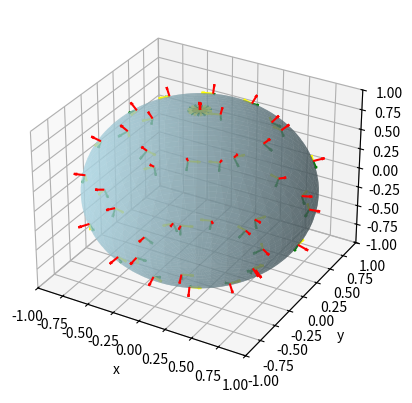
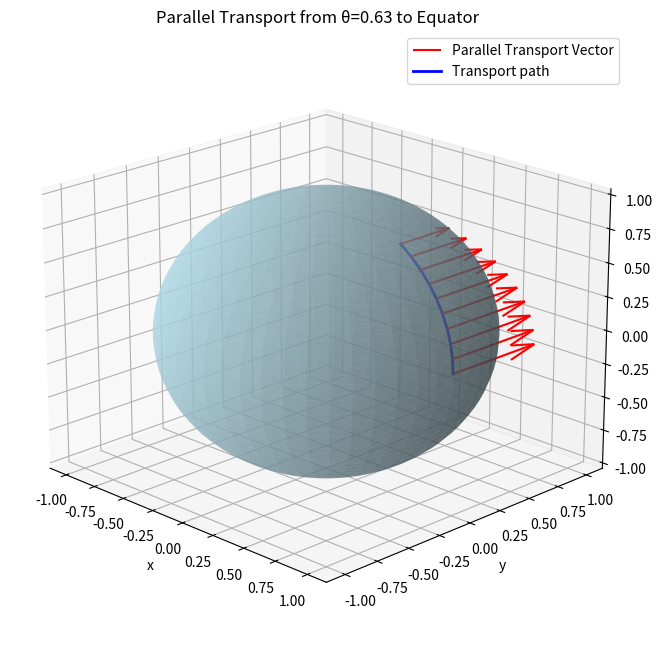
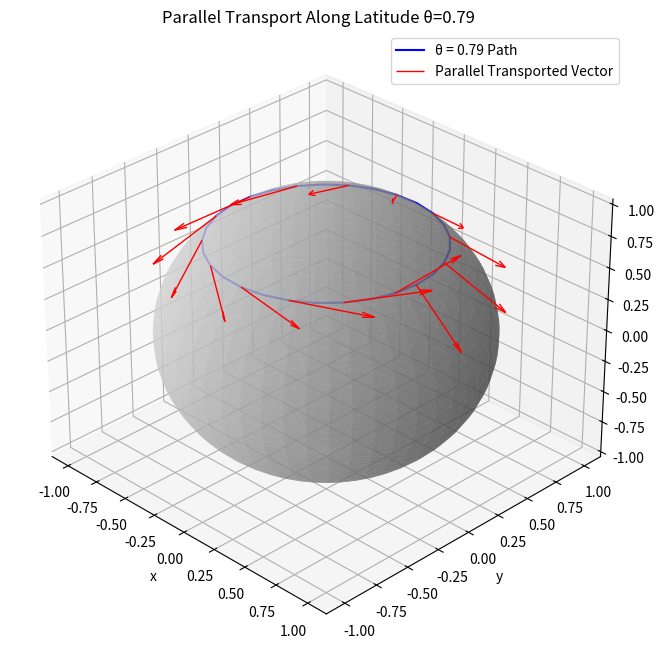
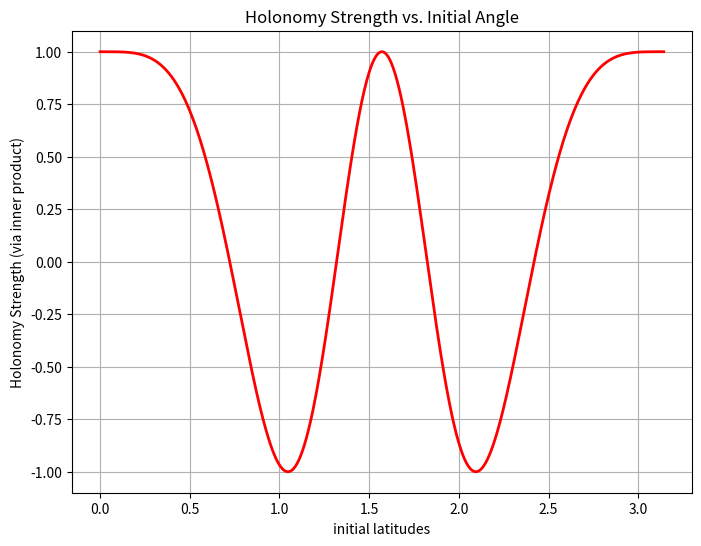

Generate these figures, in order, with matplotlib:
# Problem 1 .py File
# Part a

# The first part of the problem asks for a point on the unit sphere to be defined in 3 different
# coordinate systems. I will write them out below.

# Spherical Coordinates: (1, theta, phi)
# Cartesian Coordinates: (sin(theta)cos(phi), sin(theta)sin(phi), cos(theta))
# Cylindrical Coordinates: (sin(theta), phi, cos(phi))

# Now we are asked to write the spherical and cylindrical basis vectors in terms of the Cartesian ones.
# I cannot append the ^ symbol directly to characters so just assume x,y,z are their own basis vectors.

# For Spherical Coordinate basis vectors:
# e_r = sin(theta)cos(phi)x + sin(theta)sin(phi)y + cos(theta)z
# e_theta = cos(theta)cos(phi)x + cos(theta)sin(phi)y - sin(theta)z
# e_phi = -sin(phi)x + cos(phi)y

# Now for cylindrical coordinates:
# e_rho = cos(phi)x + sin(phi)y
# e_psi = -sin(phi)x + cos(phi)y
# e_z = z

# Now it is time to write an actual python script that transforms between these coordinate systems.

import numpy as np
import matplotlib.pyplot as plt

# I will write a function for each conversion of bases vectors.

def spherical_to_cartesian(r, theta, phi):
    x = r * np.sin(theta) * np.cos(phi)
    y = r * np.sin(theta) * np.sin(phi)
    z = r * np.cos(theta)
    return (x, y, z)

def cartesian_to_spherical(x, y, z):
    r = np.sqrt(x**2 + y**2 + z**2)
    theta = np.arctan2(np.sqrt(x**2 + y**2), z)
    phi = np.arctan2(y, x)
    return (r, theta, phi)

def cylindrical_to_cartesian(rho, psi, z):
    x = rho * np.cos(psi)
    y = rho * np.sin(psi)
    return (x, y, z)

def cartesian_to_cylindrical(x, y, z):
    rho = np.sqrt(x**2 + y**2)
    psi = np.arctan2(y, x)
    return (rho, psi, z)

# Instead of writing two more functions that directly convert between spherical and cylindrical,
# the functions I have already written allow for conversion between the two bases by using the 
# cartesian bases as a medium. In other words, any of the bases can be reached from any of the other two 
# by applying the functions above iteratively, as opposed to writing new functions entirely.


# Part b

# Part b of problem 1 asks for a graph of a sphere with locally orthongonal coodinate systems on the surface.

from mpl_toolkits.mplot3d import Axes3D

def unit_sphere_ortho_basis():
    fig = plt.figure()
    ax = fig.add_subplot(111, projection='3d')
    
    phi, theta = np.mgrid[0.0:2.0*np.pi:100j, 0.0:np.pi:50j]
    x = np.sin(theta) * np.cos(phi)
    y = np.sin(theta) * np.sin(phi)
    z = np.cos(theta)
    
    ax.plot_surface(x, y, z, color='lightblue', alpha=0.6)
    
    phi_vec, theta_vec = phi[::10, ::10], theta[::10, ::10]
    x_vec, y_vec, z_vec = x[::10, ::10], y[::10, ::10], z[::10, ::10]
    
    er = np.array([np.sin(theta_vec) * np.cos(phi_vec), np.sin(theta_vec) * np.sin(phi_vec), np.cos(theta_vec)])
    etheta = np.array([np.cos(theta_vec) * np.cos(phi_vec), np.cos(theta_vec) * np.sin(phi_vec), -np.sin(theta_vec)])
    ephi = np.array([-np.sin(phi_vec), np.cos(phi_vec), np.zeros_like(phi_vec)])

    er /= np.linalg.norm(er, axis=0)
    etheta /= np.linalg.norm(etheta, axis=0)
    ephi /= np.linalg.norm(ephi, axis=0)

    quiver_scale = 0.1
    ax.quiver(x_vec, y_vec, z_vec, er[0], er[1], er[2], color='red', length=quiver_scale, normalize=True)
    ax.quiver(x_vec, y_vec, z_vec, etheta[0], etheta[1], etheta[2], color='green', length=quiver_scale, normalize=True)
    ax.quiver(x_vec, y_vec, z_vec, ephi[0], ephi[1], ephi[2], color='yellow', length=quiver_scale, normalize=True)
    
    ax.set_xlim([-1, 1])
    ax.set_ylim([-1, 1])
    ax.set_zlim([-1, 1])
    ax.set_xlabel('x')
    ax.set_ylabel('y')
    ax.set_zlabel('z')

    plt.show()
    plt.savefig('3D_Sphere_Ortho_basis_vectors.png')

unit_sphere_ortho_basis()

# Part c
# You cannot plot a unit sphere in referencing only the spherical coordinate bases because
# the orientations of the basis vectors change with respect to the point. This would create an awkward
# sort of recursion while trying to map the sphere.

# Part d

def local_coordinates(f, x_range, y_range, step=0.5):
    x = np.arange(x_range[0], x_range[1], step)
    y = np.arange(y_range[0], y_range[1], step)
    X, Y = np.meshgrid(x, y)
    Z = f(X, Y)
    
    fig = plt.figure()
    ax = fig.add_subplot(111, projection='3d')
    ax.plot_surface(X, Y, Z, alpha=0.5, rstride=100, cstride=100, color='b', edgecolor='k')
    
    # Implementing the hint
    fz_x, fz_y = np.gradient(Z, axis=(1, 0))
    norms = np.sqrt(fz_x**2 + fz_y**2 + 1)
    fz_x /= norms
    fz_y /= norms
    fz_z = -1 / norms
    quiver_scale = 0.2
    ax.quiver(X, Y, Z, fz_x, fz_y, fz_z, color='r', length=quiver_scale, normalize=True)
    
    ax.set_xlabel('x')
    ax.set_ylabel('y')
    ax.set_zlabel('z')
    plt.show()
    plt.savefig('local_coordinates.png')

# Part e

# Start off with some initial parameters following the lecture notes

theta0 = np.pi / 5
alpha = 0.0
beta = 1 / np.sin(theta0)

n = 10
thetas = np.linspace(theta0, np.pi/2, n)
phis = np.zeros_like(thetas)

# initialize cartesian coordinates
x = np.sin(thetas)*np.cos(phis)
y = np.sin(thetas)*np.sin(phis)
z = np.cos(thetas)

# now beginning parallel transport: focus vector components in spherical basis
Vtheta = alpha*np.ones_like(thetas)
Vphi = beta*np.sin(thetas) / np.sin(thetas)
Vx = Vtheta*np.cos(thetas)*np.cos(phis) + Vphi*(-np.sin(thetas)*np.sin(phis))
Vy = Vtheta*np.cos(thetas)*np.sin(phis) + Vphi*(np.sin(thetas)*np.cos(phis))
Vz = Vtheta *(-np.sin(thetas))

# now for plotting
fig = plt.figure(figsize=(10, 8))
ax = fig.add_subplot(111, projection='3d')
u = np.linspace(0, 2*np.pi, 50)
v = np.linspace(0, np.pi, 50)
x_sphere = np.outer(np.cos(u), np.sin(v))
y_sphere = np.outer(np.sin(u), np.sin(v))
z_sphere = np.outer(np.ones_like(u), np.cos(v))
ax.plot_surface(x_sphere, y_sphere, z_sphere, color='lightblue', alpha=0.6)

# now to account for transported vectors being appended to sphere

scale = 0.4
ax.quiver(x, y, z, scale*Vx, scale*Vy, scale*Vz, color='red', label='Parallel Transport Vector', normalize=False )
ax.plot(x, y, z, 'b-', linewidth=2, label='Transport path')
ax.set_xlabel('x'), ax.set_ylabel('y'), ax.set_zlabel('z')
ax.set_title(f'Parallel Transport from θ={theta0:.2f} to Equator')
ax.legend()
ax.view_init(elev=20, azim=-45)  
plt.show()
plt.savefig('parallel_trans_vec.png')

# Part f

# Process here will be similar to before. State initial conditions and then employ transport
# trajectory. This time, however, we have to take the change in vector magnitude into account.

theta0 = np.pi / 4
alpha = 1
beta = 0
v_mag = 1

phis = np.linspace(0, 2*np.pi, 30)
thetas = theta0 * np.ones_like(phis)
x = np.sin(theta0) * np.cos(phis)
y = np.sin(theta0) * np.sin(phis)
z = np.cos(theta0) * np.ones_like(phis)

rot_angle = 2 * np.pi * (1 - np.cos(theta0))
Vtheta = alpha * np.cos(rot_angle * phis/(2*np.pi)) - beta * np.sin(rot_angle * phis/(2*np.pi))
Vphi = alpha * np.sin(rot_angle * phis/(2*np.pi)) + beta * np.cos(rot_angle * phis/(2*np.pi))

Vx, Vy, Vz = [], [], []

# Must edit our original function to output only two values. Assume unit sphere condition.
def spherical_to_cartesian_new(theta, phi):
    y = np.array([np.cos(theta)*np.cos(phi), np.cos(theta)*np.sin(phi), -np.sin(theta)])
    z = np.array([-np.sin(phi), np.cos(phi), 0])
    return y, z

for i in range(len(phis)):
    e_theta, e_phi = spherical_to_cartesian_new(theta0, phis[i])
    Vcart = Vtheta[i]*e_theta + Vphi[i]*e_phi
    Vx.append(Vcart[0])
    Vy.append(Vcart[1])
    Vz.append(Vcart[2])

Vx, Vy, Vz = np.array(Vx), np.array(Vy), np.array(Vz)
fig = plt.figure(figsize=(10, 8))
ax = fig.add_subplot(111, projection='3d')

u = np.linspace(0, 2*np.pi, 50)
v = np.linspace(0, np.pi, 50)
x_sphere = np.outer(np.cos(u), np.sin(v))
y_sphere = np.outer(np.sin(u), np.sin(v))
z_sphere = np.outer(np.ones(u.size), np.cos(v))
ax.plot_surface(x_sphere, y_sphere, z_sphere, color='lightgray', alpha=0.6)
ax.plot(x, y, z, 'b-', linewidth=1.5, label=f'θ = {theta0:.2f} Path')
scale = 0.5
ax.quiver(x[::2], y[::2], z[::2], 
          scale*Vx[::2], scale*Vy[::2], scale*Vz[::2],
          color='red', label='Parallel Transported Vector',
          arrow_length_ratio=0.15, linewidth=1)

ax.set_xlabel('x'), ax.set_ylabel('y'), ax.set_zlabel('z')
ax.set_title(f'Parallel Transport Along Latitude θ={theta0:.2f}')
ax.legend()
ax.view_init(elev=30, azim=-45)
plt.savefig('P1_partf_transport.png')
plt.show()

# Part g (final portion of Problem 1)
# This should be relatively easy, just need to account for new theta0 values and exploit difference

thetas = np.linspace(0, np.pi, 1000)
alpha = 1
beta = 0
inner_prods = []

for theta0 in thetas:
    rot_angle = 2*np.pi*(1-np.cos(theta0))
    final_theta_vec = alpha*np.cos(rot_angle) - beta*np.sin(rot_angle)
    final_phi_vec = alpha*np.sin(rot_angle) + beta*np.cos(rot_angle)

    ip = alpha*final_theta_vec + beta*final_phi_vec
    inner_prods.append(ip)

# plot inner product vs. θ0
plt.figure(figsize=(8, 6))
plt.plot(thetas, inner_prods, 'r-', linewidth=2)
plt.xlabel('initial latitudes')
plt.ylabel('Holonomy Strength (via inner product)')
plt.title('Holonomy Strength vs. Initial Angle')
plt.grid(True)
plt.show()
plt.savefig('Holonomy_plot.png')

# Problem 2 will appear in a new .py file.